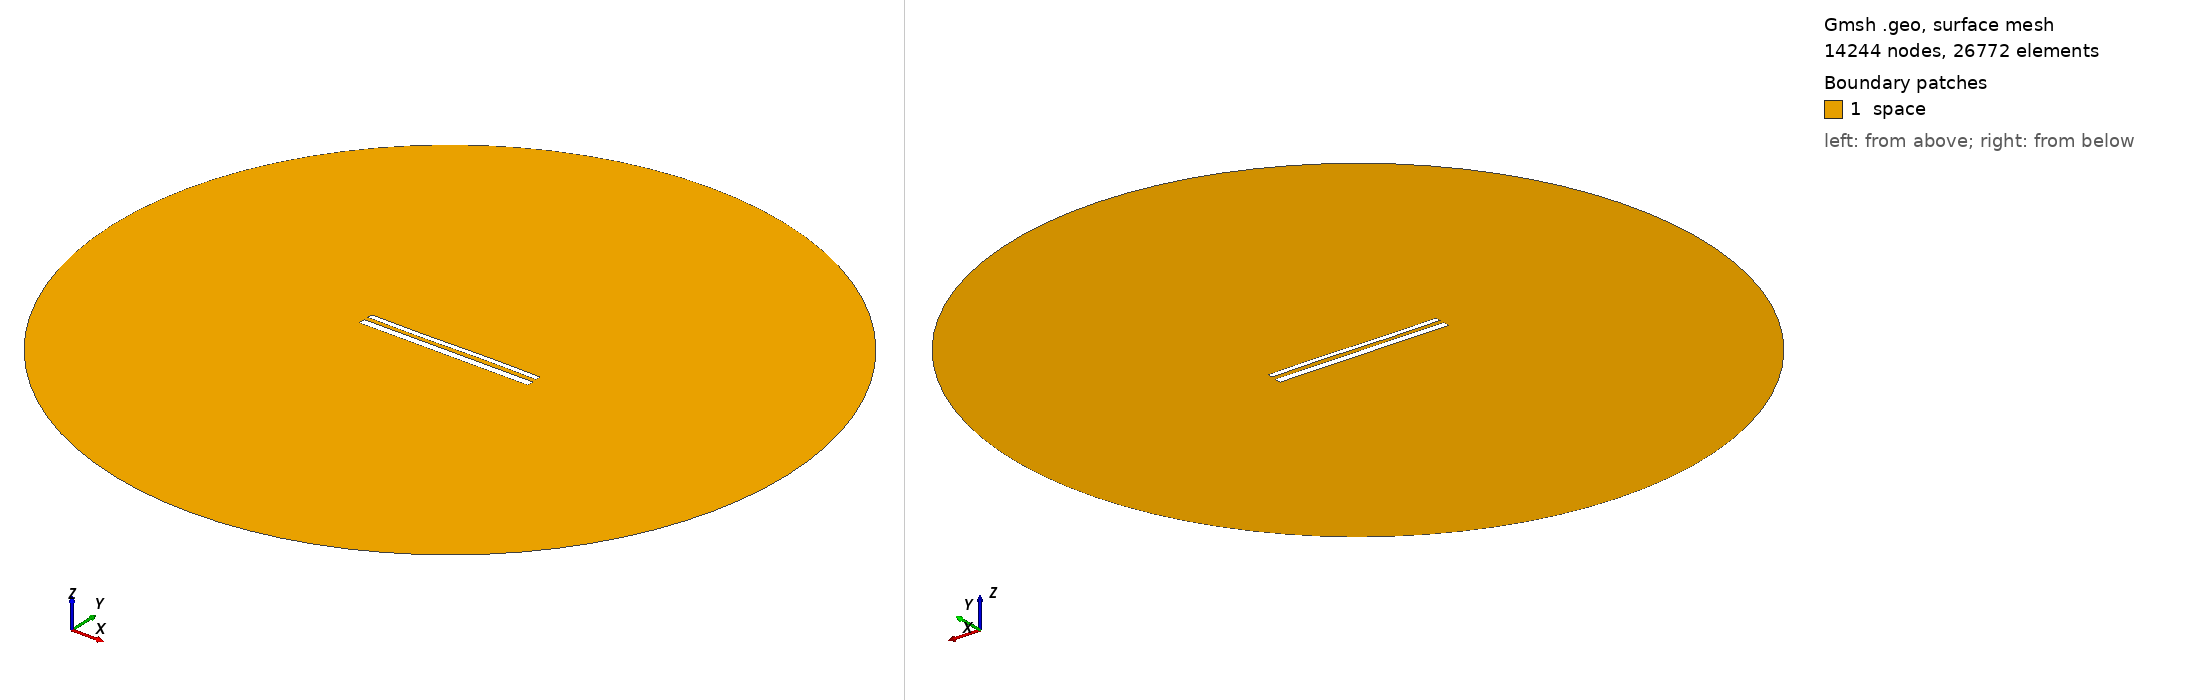

Gmsh geometry script, surface-meshed: 14244 nodes, 26772 surface elements. Boundary patches (legend numbers): 1 space. Left view from above one corner, right view from below the opposite corner. Legend entries are the model's physical surfaces. The drawing asked Gmsh for element sizes between 1% and 20% of the model's largest extent; the script's own settings can give other sizes.

=== 12428.geo (drawn) ===
//---------------------------------------
// Geometry kernel
//---------------------------------------

SetFactory("OpenCASCADE");



//---------------------------------------
// Parameters of the geometry
//---------------------------------------

// Overetch of the upper plate
overetch = 0.375;

// Distance between the plates
distance = 2.5;

// Discretization over the x axis (for the deformation)
nx = 50; 

// Length of the plate
L = 100 - overetch; 

// Number of modes
n = 4; 

// 1st mode coefficient
coeff(1) = 0.15;
beta(1) = 0.596864 * 3.1415926535 / L;

// 2nd mode coefficient
coeff(2) = 0.0;
beta(2) = 1.49418 * 3.1415926535 / L;

// 3rd mode coefficient
coeff(3) = -0.15;
beta(3) = 2.50025 * 3.1415926535 / L;

// 4th mode coefficient
coeff(4) = 0.0;
beta(4) = 3.49999 * 3.1415926535 / L;



//---------------------------------------
// Upper plate (deformed rectangle)
//---------------------------------------

// Coordiantes of the upper plate
xmin = -50;
xmax = 50 - overetch;

// Height of the upper plate
yheight = 4 - 2 * overetch;

// Indexes of the points
UpperID[] = {};
LowerID[] = {};
LeftID[] = {};
RightID[] = {};

// Point index
p = 1;

// Horizontal edges
For i In {1:nx}
    x = xmin + (i-1)*(xmax - xmin)/(nx-1);

    y_bottom = distance / 2 + overetch;
    For j In {1:n}
        C = (Cosh(beta(j)*L) + Cos(beta(j)*L)) / (Sinh(beta(j)*L) + Sin(beta(j)*L));
        y_bottom  = y_bottom + coeff(j) * (Cosh(beta(j)*(x+50)) - Cos(beta(j)*(x+50)) - C * (Sinh(beta(j)*(x+50)) - Sin(beta(j)*(x+50))));
    EndFor

    y_top = y_bottom + yheight;

    Point(p) = {x, y_top, 0, 1.0};
    UpperID[i] = p;
    p = p + 1;

    Point(p) = {x, y_bottom, 0, 1.0};
    LowerID[i] = p;
    p = p + 1;
EndFor

// Create point lists
UpperPts[] = {}; LowerPts[] = {};
For i In {1:nx}
  UpperPts[] += {UpperID[i]};
  LowerPts[] += {LowerID[i]};
EndFor

// Build splines
Spline(1) = {UpperPts[]};
Spline(2) = {LowerPts[]};
Line(3) = {LowerPts[nx-1], UpperPts[nx-1]};
Line(4) = {LowerPts[0], UpperPts[0]};

// Build the plane surface
Curve Loop(1) = {2, 3, -1, -4};
Plane Surface(1) = {1};



//---------------------------------------
// Lower plate (rectangle)
//---------------------------------------

// Vertices
Point(1001) = {-50, -1, 0, 1.0};
Point(1002) = { 50, -1, 0, 1.0};
Point(1003) = { 50,  -5, 0, 1.0};
Point(1004) = {-50,  -5, 0, 1.0};

// Edges
Line(5) = {1001, 1002};
Line(6) = {1002, 1003};
Line(7) = {1003, 1004};
Line(8) = {1004, 1001};

// Plane surface
Line Loop(2) = {5, 6, 7, 8};
Plane Surface(2) = {2}; 



//---------------------------------------
// Outer (fictious) boundary
//---------------------------------------

// Points
Point(1005) = {0, 0, 0};       // Center
Point(1006) = {200, 0, 0};     // Start point
Point(1007) = {0, 200, 0};     // 90 degrees
Point(1008) = {-200, 0, 0};    // 180 degrees
Point(1009) = {0, -200, 0};    // 270 degrees

// Circle arcs (each needs start, center, end)
Circle(9) = {1006, 1005, 1007};
Circle(10) = {1007, 1005, 1008};
Circle(11) = {1008, 1005, 1009};
Circle(12) = {1009, 1005, 1006};

// Plane surface for the entire domain
Curve Loop(3) = {9, 10, 11, 12};
Surface(3) = {3};

// Subtract the plates from the whole domain to obtain the actual domain where we want to solve the equations
BooleanDifference{ Surface{3}; Delete; }{ Surface{1}; Surface{2}; Delete; }




//---------------------------------------
// Transfinite Lines/Curves
//---------------------------------------

// Set the number of points on the boundaries
r = 7;

// Plates
Transfinite Curve {1, 2} = 50*r Using Progression 1;
Transfinite Curve {3, 4} = 2*r Using Progression 1;
Transfinite Line {5, 7} = 50*r Using Progression 1;
Transfinite Line {6, 8} = 2*r Using Progression 1;

// Outer boundary
Transfinite Line {9, 10, 11, 12} = 20 Using Progression 1;



//---------------------------------------
// Physical groups
//---------------------------------------                

// Physical curves (boundaries)
Physical Line("force_segment", 10) = {2};
Physical Line("upper_plate", 11) = {1, 3, 4};
Physical Line("lower_plate", 12) = {5, 6, 7, 8};
Physical Line("boundary", 20) = {9, 10, 11, 12};

// Physical Surfaces
Physical Surface("space", 30) = {3};



//---------------------------------------
// 6. Generate the Mesh
//---------------------------------------

// 2D mesh generation
Mesh 2;
